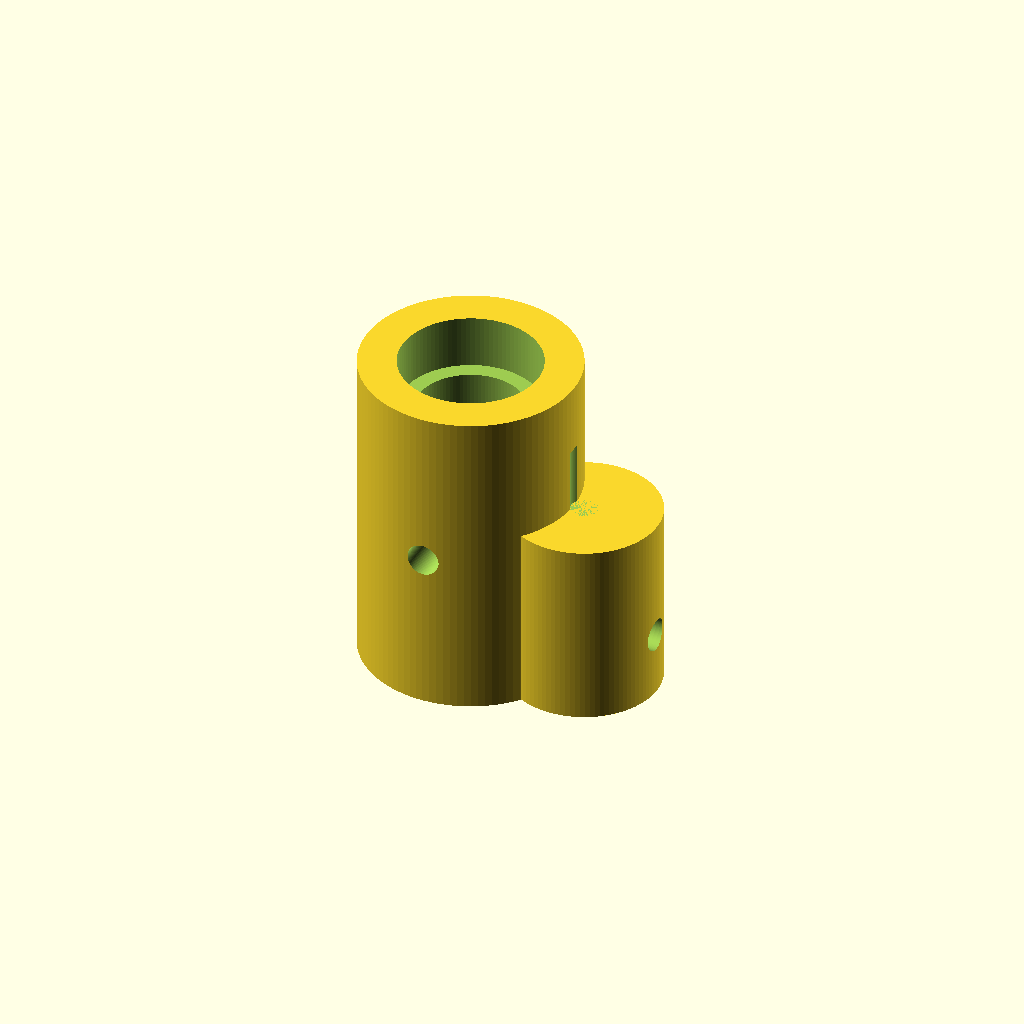
Cell 1: the model at its default parameters.
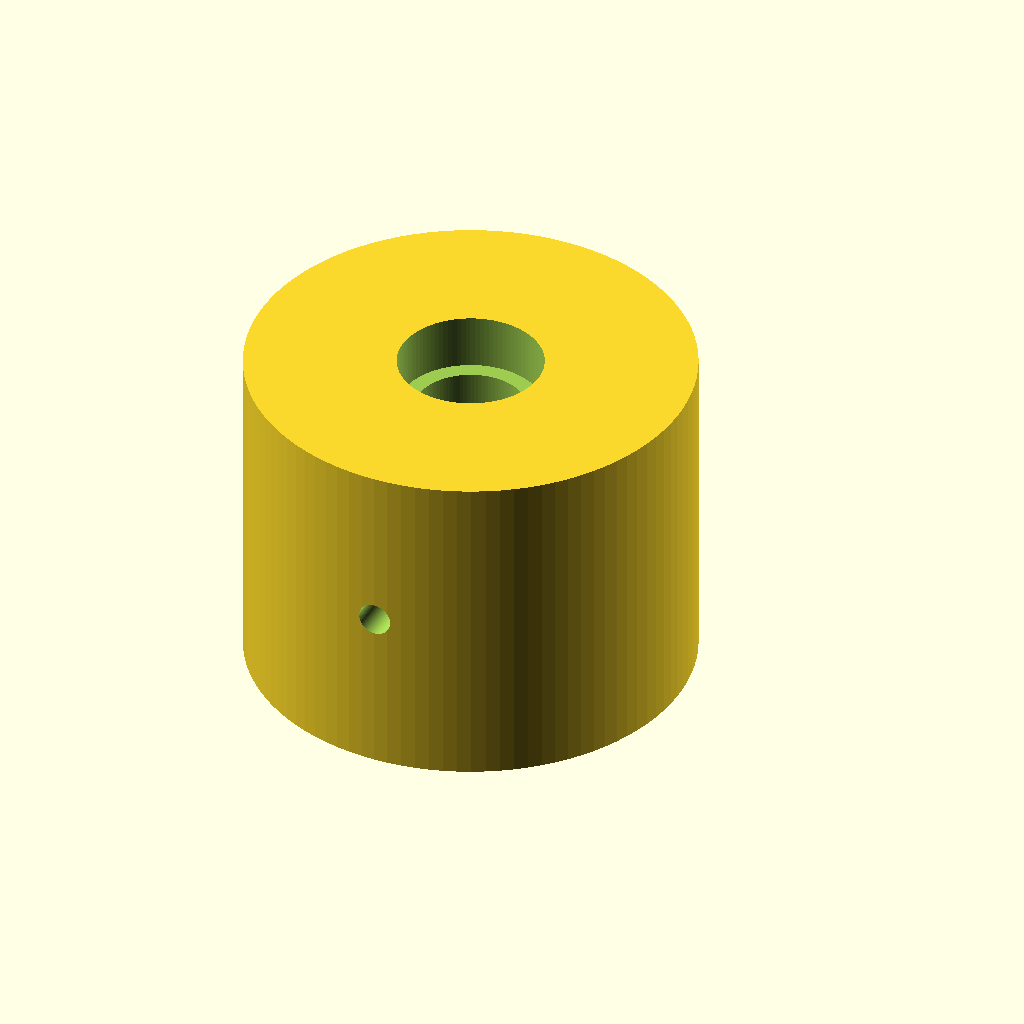
Cell 2: upper_dia = 80 (everything else at default).
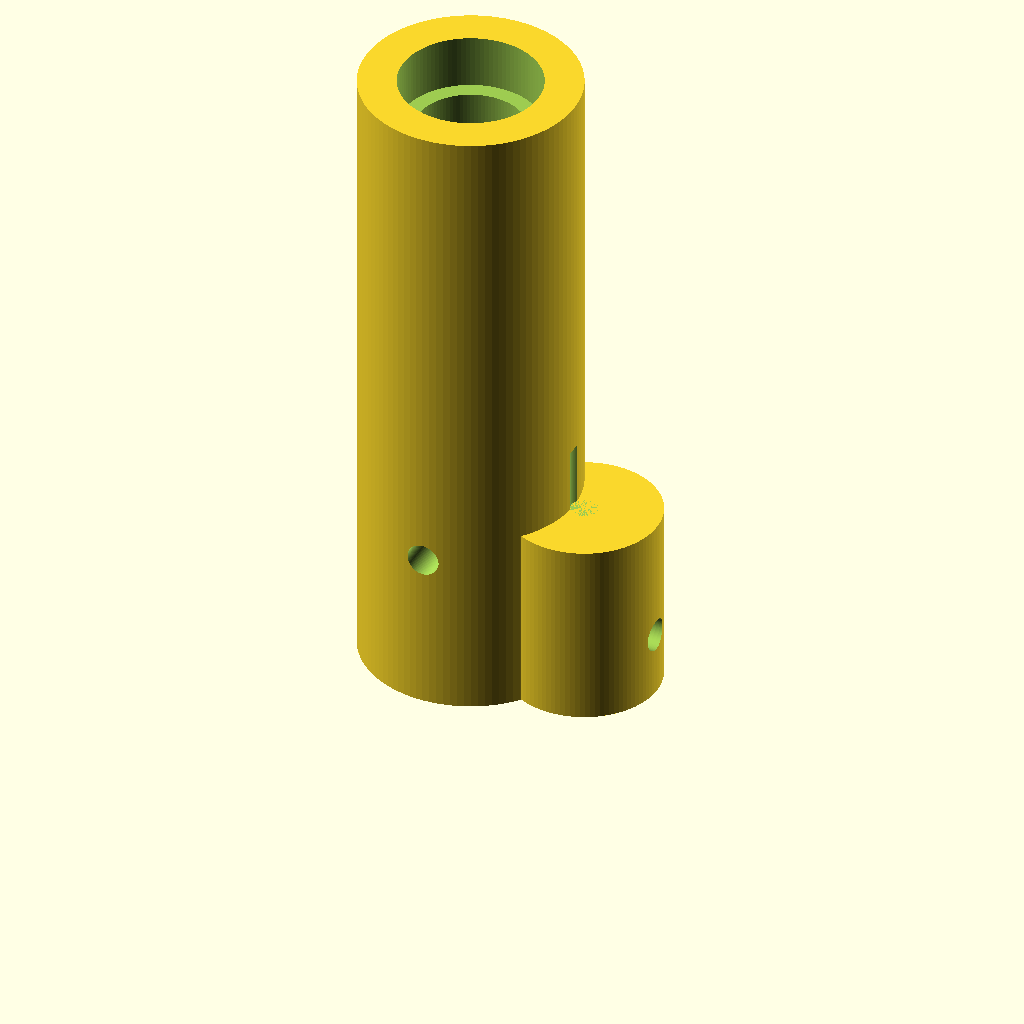
Cell 3 — upper_height set to 120, the other parameters unchanged.
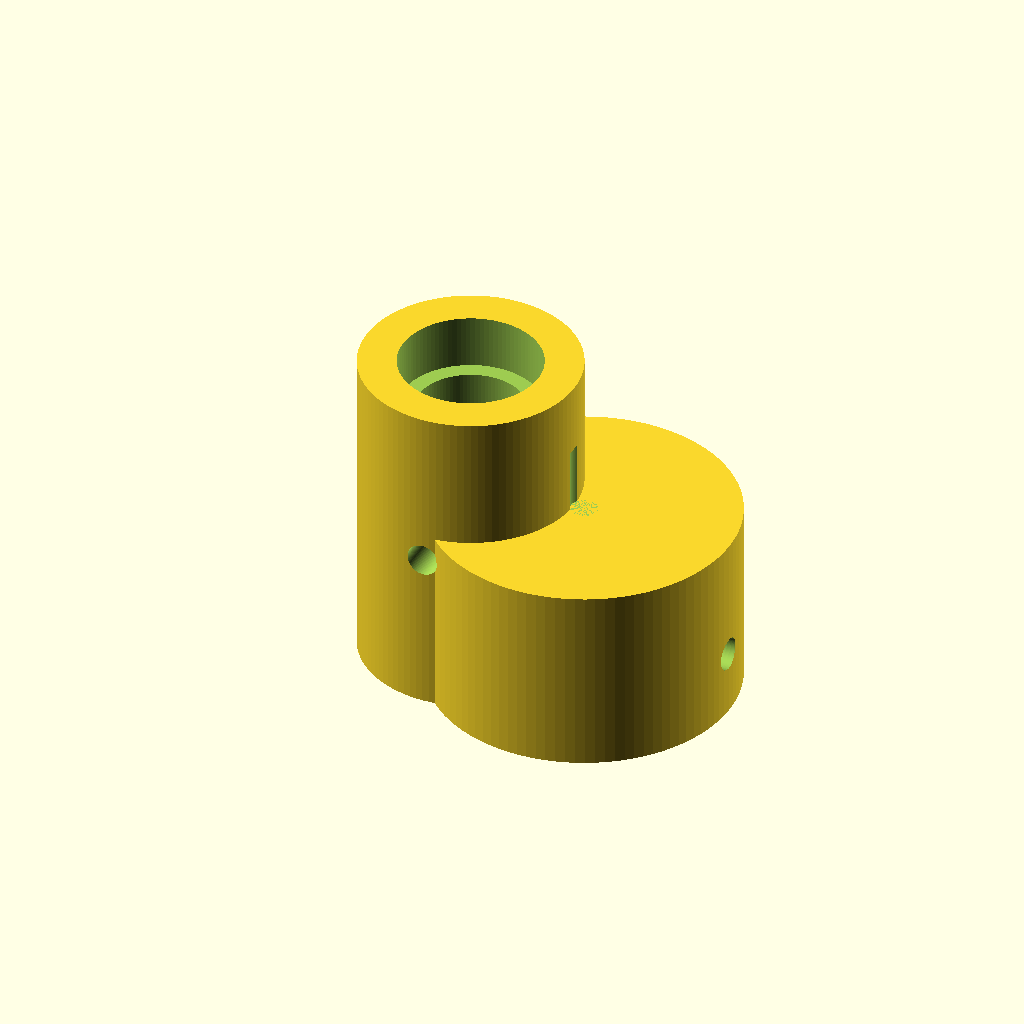
Cell 4: the same model with side_dia = 56.
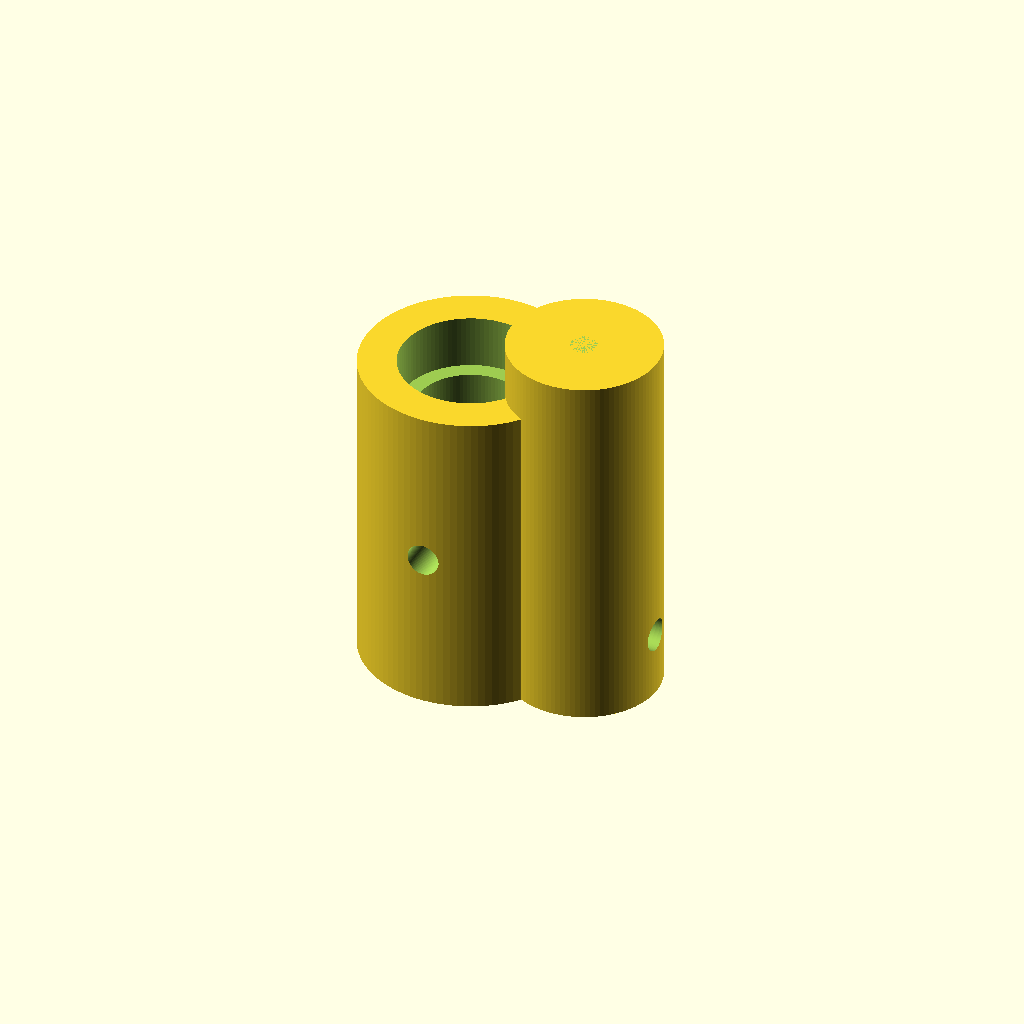
Cell 5: side_height = 70 (everything else at default).
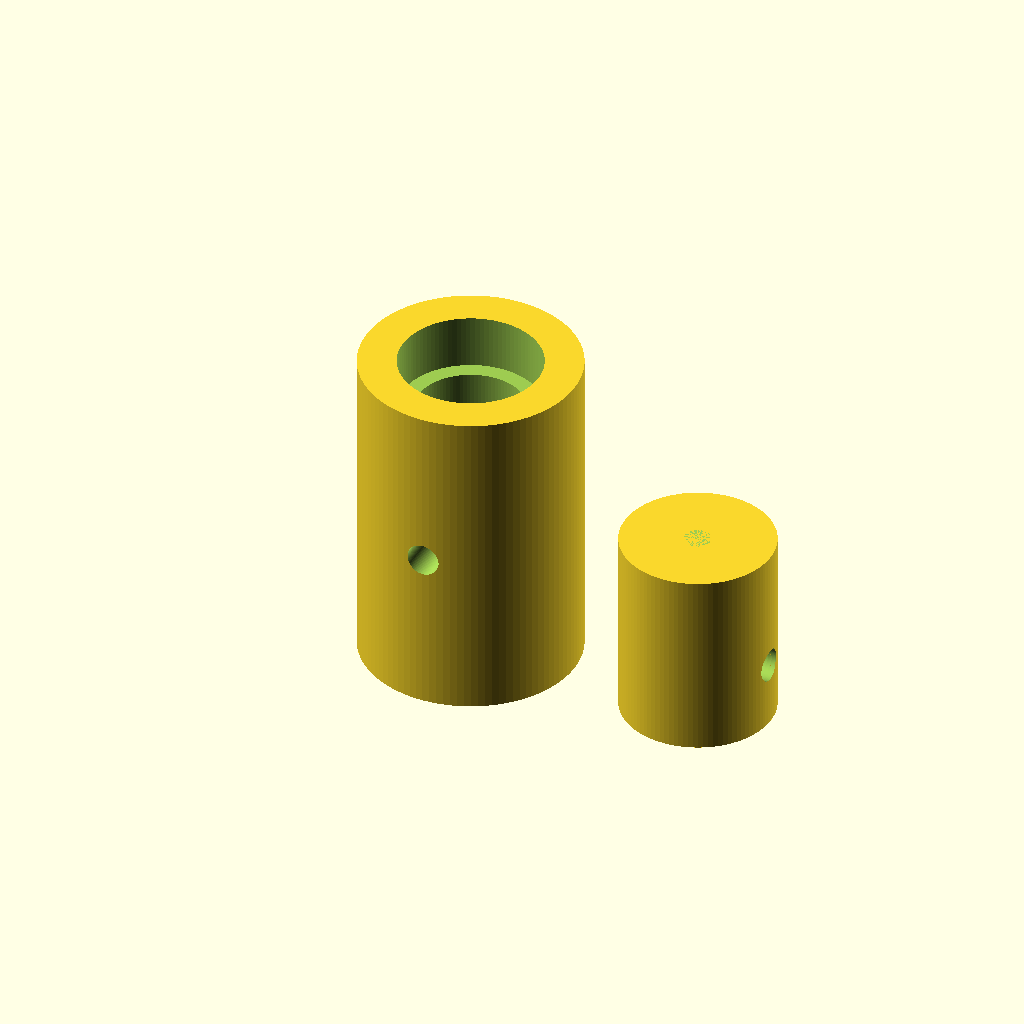
Cell 6: the same model with side_offset_x = 44.
All cells are drawn from one camera (rotation 55°, 0°, 25°, orthographic, colour scheme Cornfield), so only the parameter changes between them.
The OpenSCAD source (projects/P3D-Bench/demo/runs/text2cad_0080_00802746_descriptive_openscad_kimi_k26-reason/generated.scad):
// Resolution for smooth curved surfaces
$fn = 100;

// Main body dimensions
upper_dia = 40;
upper_height = 60;
side_dia = 28;
side_height = 35;
side_offset_x = 22;

// Upper concentric stepped bore (from top)
bore_d_large = 26;
bore_d_mid = 20;
bore_d_small = 14;
bore_h_large = 10;
bore_h_mid = 28;
bore_h_small = 48;

// Small round cut features (openings / recesses)
cut_a_dia = 6;          // Horizontal through upper along Y
cut_a_z = 30;
cut_b_dia = 5;          // Vertical from top of side cylinder
cut_b_x = side_offset_x;
cut_b_depth = 12;
cut_c_dia = 8;          // From -X into upper cylinder
cut_c_z = 22;
cut_c_depth = 20;
cut_d_dia = 6;          // From +X side of side cylinder inward
cut_d_z = 12;
cut_d_depth = 12;

// Underside annular reliefs
relief1_od = 32;
relief1_id = 20;
relief1_depth = 2;
relief1_x = 0;
relief1_y = 0;

relief2_od = 24;
relief2_id = 20;
relief2_depth = 1.5;
relief2_x = side_offset_x;
relief2_y = 0;

// Deeper circular cuts from bottom (stepped)
bottom1_x = side_offset_x;
bottom1_y = 0;
bottom1_d_large = 16;
bottom1_d_small = 10;
bottom1_h_large = 6;
bottom1_h_small = 16;

bottom2_x = 0;
bottom2_y = 0;
bottom2_d_large = 16;
bottom2_d_small = 8;
bottom2_h_large = 5;
bottom2_h_small = 14;

// Module: annular relief ring for underside grooves
module annular_relief(x, y, od, id, h) {
    translate([x, y, -0.02]) {
        difference() {
            cylinder(h = h + 0.04, d = od);
            translate([0, 0, -0.01])
                cylinder(h = h + 0.06, d = id);
        }
    }
}

// Module: stepped bore cutter aligned to top face
module top_stepped_bore() {
    translate([0, 0, upper_height + 0.01]) {
        translate([0, 0, -bore_h_large])
            cylinder(h = bore_h_large + 0.02, d = bore_d_large);
        translate([0, 0, -bore_h_mid])
            cylinder(h = bore_h_mid + 0.02, d = bore_d_mid);
        translate([0, 0, -bore_h_small])
            cylinder(h = bore_h_small + 0.02, d = bore_d_small);
    }
}

// Module: stepped circular cut from underside
module bottom_stepped_cut(x, y, d_large, d_small, h_large, h_small) {
    translate([x, y, -0.02]) {
        cylinder(h = h_large + 0.04, d = d_large);
        cylinder(h = h_small + 0.04, d = d_small);
    }
}

// Main model
difference() {
    // Base solid: overlapping vertical round solids
    union() {
        // Upper sleeve-like cylinder
        cylinder(h = upper_height, d = upper_dia);
        
        // Lower side cylinder overlapping the upper
        translate([side_offset_x, 0, 0])
            cylinder(h = side_height, d = side_dia);
    }
    
    // Concentric stepped bore in upper cylinder
    top_stepped_bore();
    
    // Small round cut profiles (openings and recesses)
    // Horizontal through-hole along Y through upper cylinder
    translate([0, 0, cut_a_z])
        rotate([90, 0, 0])
            cylinder(h = upper_dia + 10, d = cut_a_dia, center = true);
    
    // Vertical recess from top of side cylinder
    translate([cut_b_x, 0, side_height])
        cylinder(h = cut_b_depth + 0.02, d = cut_b_dia);
    
    // Side recess from -X into upper cylinder
    translate([-upper_dia / 2, 0, cut_c_z])
        rotate([0, 90, 0])
            cylinder(h = cut_c_depth, d = cut_c_dia);
    
    // Side recess from +X into side cylinder
    translate([side_offset_x + side_dia / 2, 0, cut_d_z])
        rotate([0, -90, 0])
            cylinder(h = cut_d_depth, d = cut_d_dia);
    
    // Underside shallower annular reliefs
    annular_relief(relief1_x, relief1_y, relief1_od, relief1_id, relief1_depth);
    annular_relief(relief2_x, relief2_y, relief2_od, relief2_id, relief2_depth);
    
    // Deeper circular cuts from underside through multiple depth levels
    bottom_stepped_cut(bottom1_x, bottom1_y, bottom1_d_large, bottom1_d_small, bottom1_h_large, bottom1_h_small);
    bottom_stepped_cut(bottom2_x, bottom2_y, bottom2_d_large, bottom2_d_small, bottom2_h_large, bottom2_h_small);
}
Customizer parameters (derived from the source; name, type, default, range or options):
upper_dia: number, default 40
upper_height: number, default 60
side_dia: number, default 28
side_height: number, default 35
side_offset_x: number, default 22
bore_d_large: number, default 26
bore_d_mid: number, default 20
bore_d_small: number, default 14
bore_h_large: number, default 10
bore_h_mid: number, default 28
bore_h_small: number, default 48
cut_a_dia: number, default 6
cut_a_z: number, default 30
cut_b_dia: number, default 5
cut_b_depth: number, default 12
cut_c_dia: number, default 8
cut_c_z: number, default 22
cut_c_depth: number, default 20
cut_d_dia: number, default 6
cut_d_z: number, default 12
cut_d_depth: number, default 12
relief1_od: number, default 32
relief1_id: number, default 20
relief1_depth: number, default 2
relief1_x: number, default 0
relief1_y: number, default 0
relief2_od: number, default 24
relief2_id: number, default 20
relief2_depth: number, default 1.5
relief2_y: number, default 0
bottom1_y: number, default 0
bottom1_d_large: number, default 16
bottom1_d_small: number, default 10
bottom1_h_large: number, default 6
bottom1_h_small: number, default 16
bottom2_x: number, default 0
bottom2_y: number, default 0
bottom2_d_large: number, default 16
bottom2_d_small: number, default 8
bottom2_h_large: number, default 5
bottom2_h_small: number, default 14
